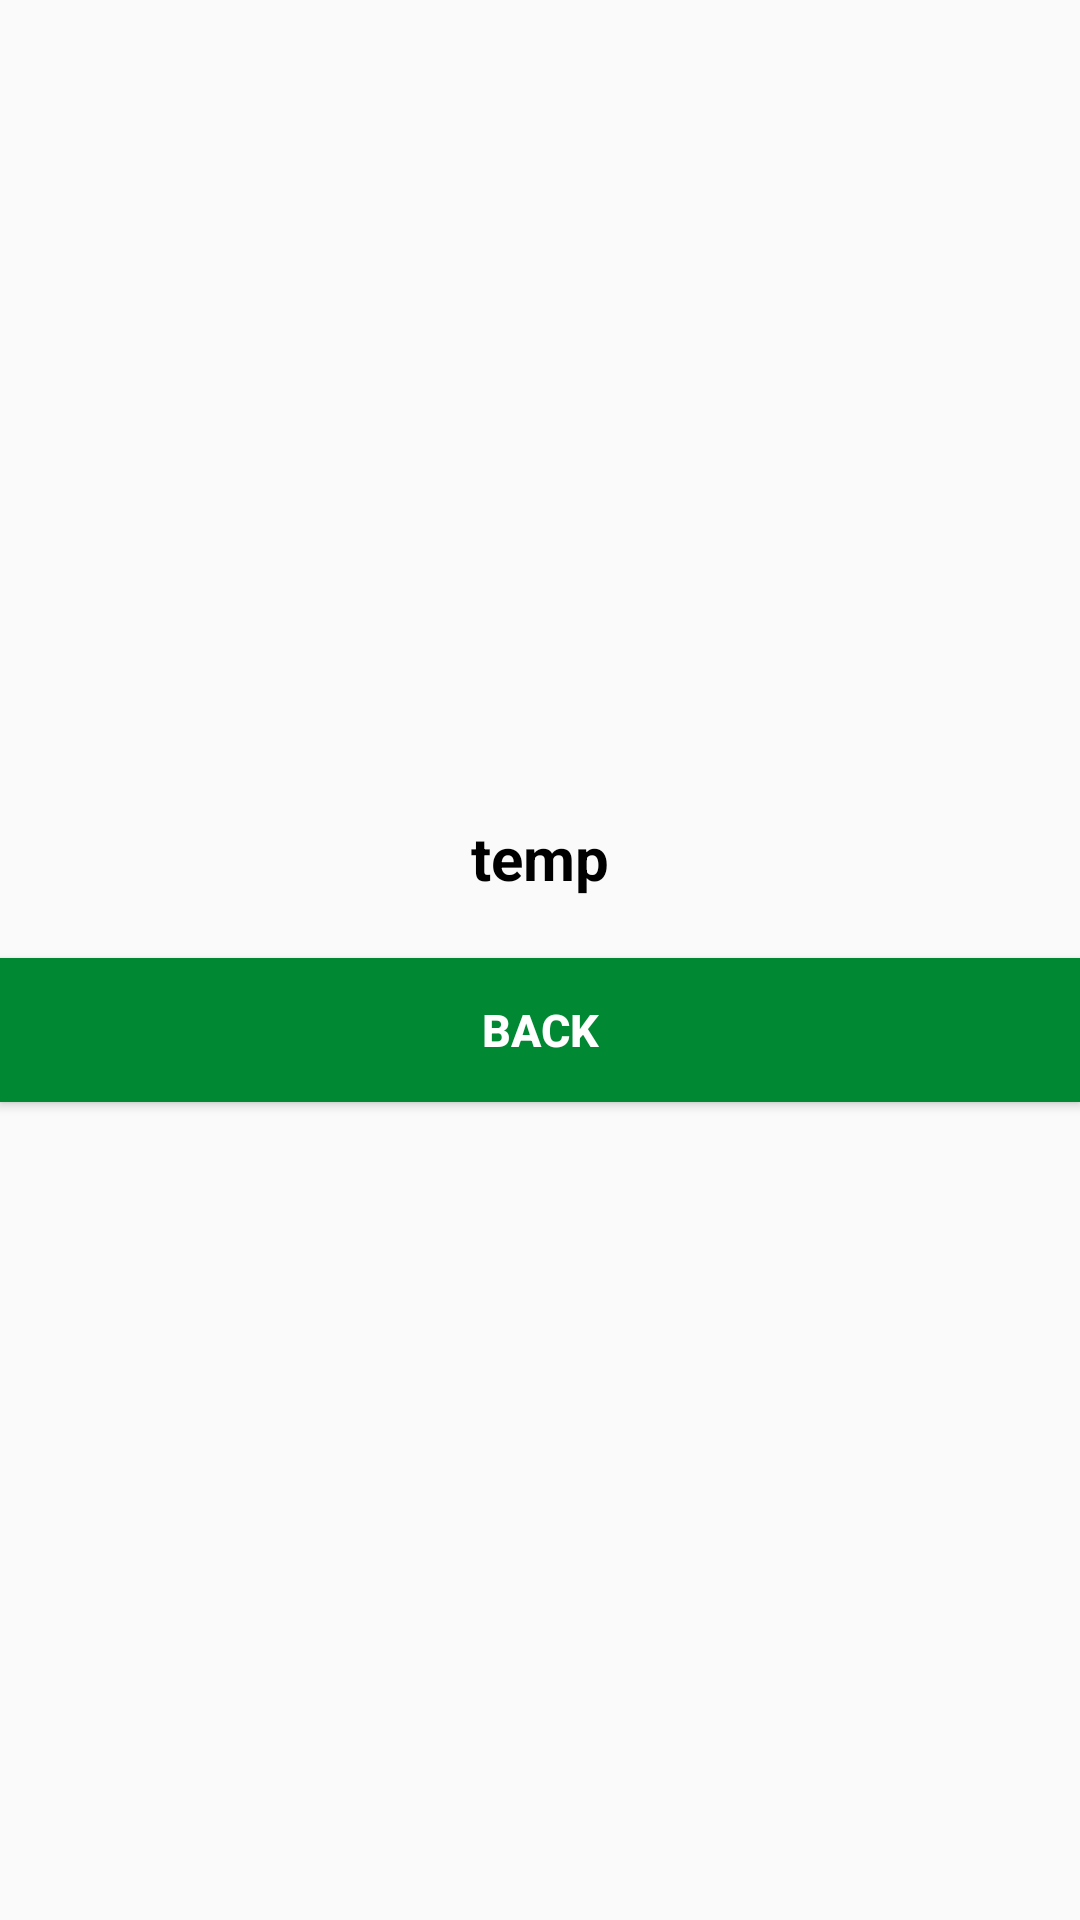

Write the Android layout XML for this screen, with the resource values it uses.
<!-- AndroidManifest.xml: application theme AppTheme.NoActionBar -->
<!-- res/layout/activity_main2.xml -->
<?xml version="1.0" encoding="utf-8"?>
<LinearLayout xmlns:android="http://schemas.android.com/apk/res/android"
    xmlns:app="http://schemas.android.com/apk/res-auto"
    xmlns:tools="http://schemas.android.com/tools"
    android:layout_width="match_parent"
    android:layout_height="match_parent"
    tools:context="com.example.hooney.tailing_12_project.Main2Activity">
    
    <LinearLayout
        android:gravity="center"
        android:orientation="vertical"
        android:layout_width="match_parent"
        android:layout_height="match_parent">
        
        <TextView
            android:gravity="center"
            android:layout_width="match_parent"
            android:layout_height="wrap_content"
            android:id="@+id/main2_showText"
            android:textSize="20dp"
            android:textStyle="bold"
            android:textColor="@color/black"
            android:text="temp"/>
        
        <Space
            android:layout_width="match_parent"
            android:layout_height="20dp" />
        
        <Button
            android:id="@+id/main2_backButton"
            android:layout_width="match_parent"
            android:layout_height="wrap_content"
            android:background="#008833"
            android:textColor="@color/white"
            android:textStyle="bold"
            android:textSize="15dp"
            android:text="Back" />
    </LinearLayout>

</LinearLayout>
<!-- resources referenced by this layout -->
<resources>
  <color name="black">#000000</color>
  <color name="white">#ffffff</color>
  <style name="AppTheme.NoActionBar">
          <item name="windowActionBar">false</item>
          <item name="windowNoTitle">true</item>
      </style>
</resources>
